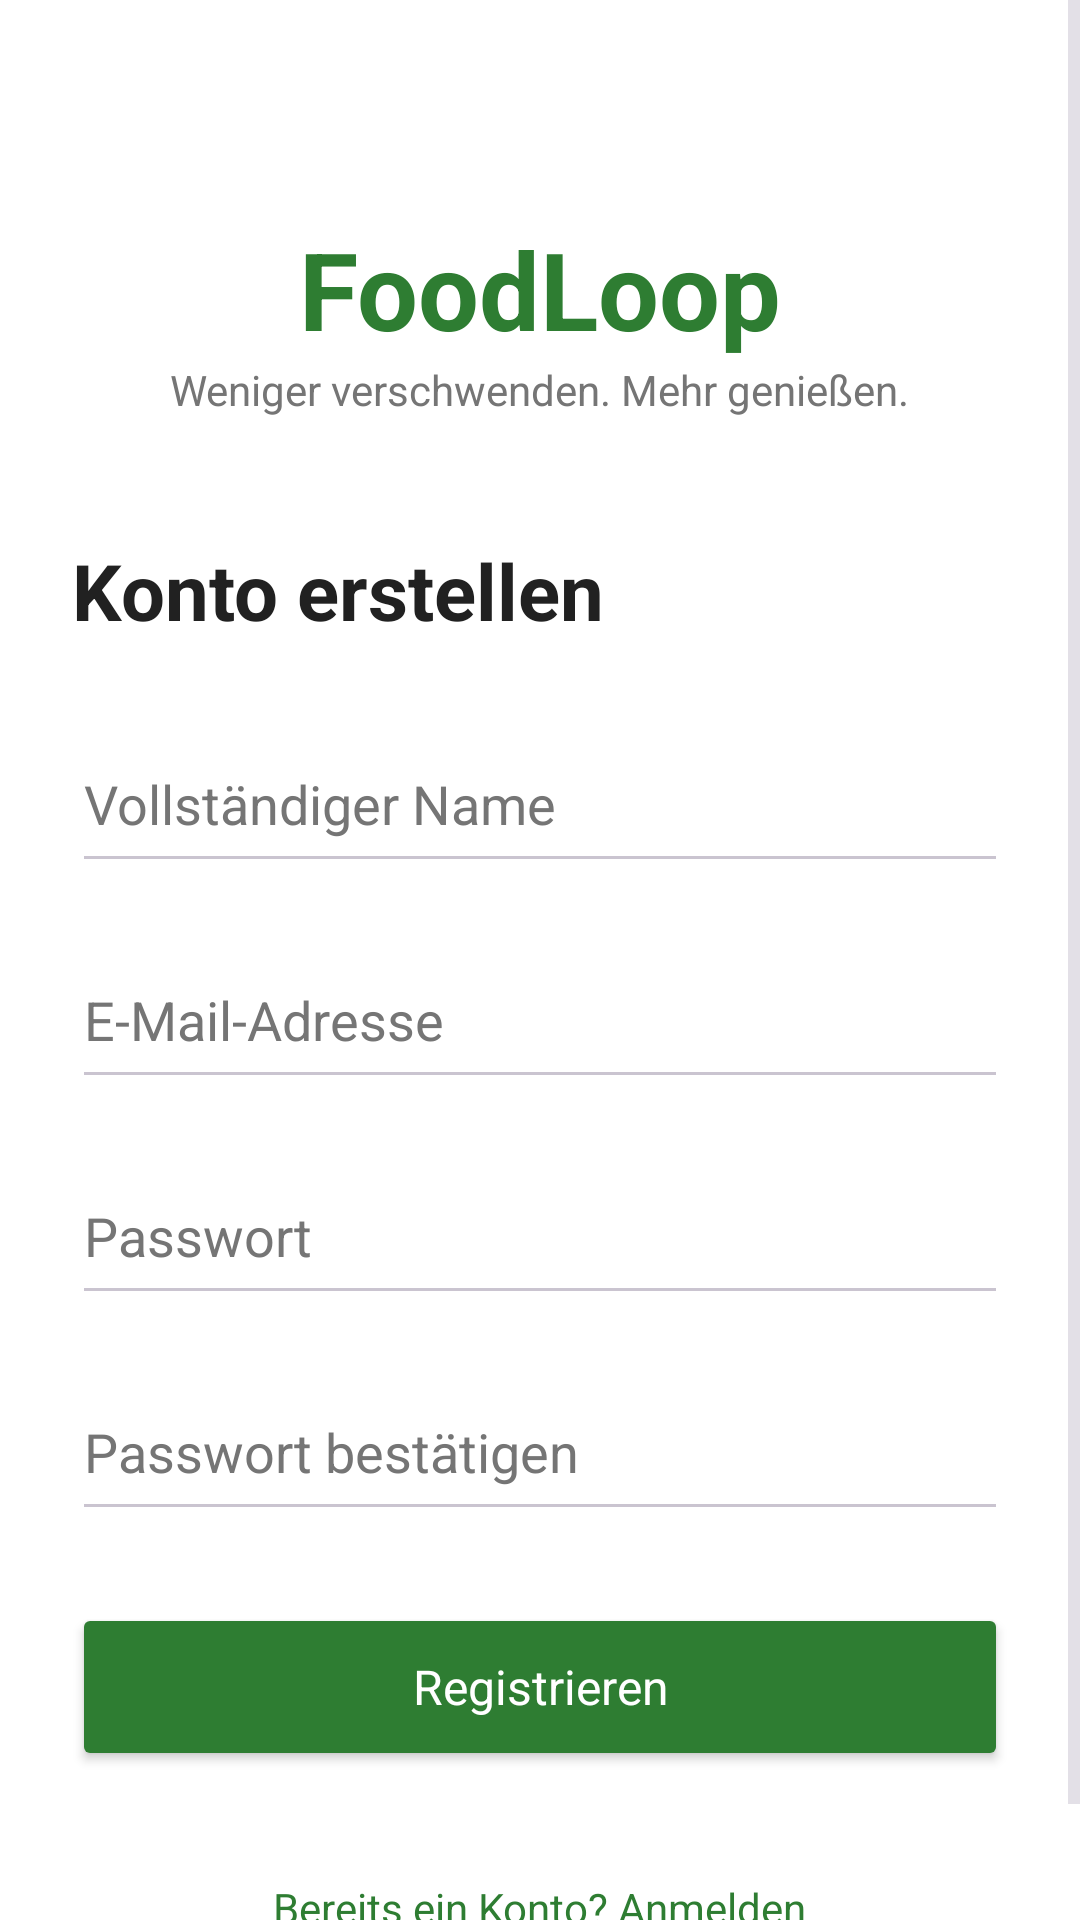

The Android layout XML behind this screen, and the referenced resources:
<!-- AndroidManifest.xml: application theme Theme.FoodLoop -->
<!-- res/layout/activity_register.xml -->
<?xml version="1.0" encoding="utf-8"?>
<ScrollView
    xmlns:android="http://schemas.android.com/apk/res/android"
    android:layout_width="match_parent"
    android:layout_height="match_parent"
    android:fillViewport="true"
    android:background="#FFFFFF">

    <LinearLayout
        android:layout_width="match_parent"
        android:layout_height="wrap_content"
        android:orientation="vertical"
        android:gravity="center_horizontal"
        android:padding="24dp">

        <TextView
            android:layout_width="wrap_content"
            android:layout_height="wrap_content"
            android:text="FoodLoop"
            android:textSize="36sp"
            android:textStyle="bold"
            android:textColor="#2E7D32"
            android:layout_marginTop="48dp"/>

        <TextView
            android:layout_width="wrap_content"
            android:layout_height="wrap_content"
            android:text="Weniger verschwenden. Mehr genießen."
            android:textSize="14sp"
            android:textColor="#757575"
            android:layout_marginBottom="40dp"/>

        <TextView
            android:layout_width="match_parent"
            android:layout_height="wrap_content"
            android:text="Konto erstellen"
            android:textSize="26sp"
            android:textStyle="bold"
            android:textColor="#212121"
            android:layout_marginBottom="24dp"/>

        <EditText
            android:id="@+id/etName"
            android:layout_width="match_parent"
            android:layout_height="56dp"
            android:hint="Vollständiger Name"
            android:inputType="textPersonName"
            android:textColor="#212121"
            android:textColorHint="#757575"
            android:layout_marginBottom="16dp"/>

        <EditText
            android:id="@+id/etEmail"
            android:layout_width="match_parent"
            android:layout_height="56dp"
            android:hint="E-Mail-Adresse"
            android:inputType="textEmailAddress"
            android:textColor="#212121"
            android:textColorHint="#757575"
            android:layout_marginBottom="16dp"/>

        <EditText
            android:id="@+id/etPassword"
            android:layout_width="match_parent"
            android:layout_height="56dp"
            android:hint="Passwort"
            android:inputType="textPassword"
            android:textColor="#212121"
            android:textColorHint="#757575"
            android:layout_marginBottom="16dp"/>

        <EditText
            android:id="@+id/etConfirmPassword"
            android:layout_width="match_parent"
            android:layout_height="56dp"
            android:hint="Passwort bestätigen"
            android:inputType="textPassword"
            android:textColor="#212121"
            android:textColorHint="#757575"
            android:layout_marginBottom="24dp"/>

        <Button
            android:id="@+id/btnRegister"
            android:layout_width="match_parent"
            android:layout_height="56dp"
            android:text="Registrieren"
            android:textColor="#FFFFFF"
            android:backgroundTint="#2E7D32"
            android:textSize="16sp"
            android:textAllCaps="false"/>

        <ProgressBar
            android:id="@+id/progressBar"
            android:layout_width="40dp"
            android:layout_height="40dp"
            android:layout_marginTop="16dp"
            android:visibility="gone"/>

        <TextView
            android:id="@+id/tvLogin"
            android:layout_width="wrap_content"
            android:layout_height="wrap_content"
            android:text="Bereits ein Konto? Anmelden"
            android:textColor="#2E7D32"
            android:textSize="14sp"
            android:layout_marginTop="24dp"
            android:padding="12dp"/>

    </LinearLayout>

</ScrollView>
<!-- resources referenced by this layout -->
<resources>
  <style name="Theme.FoodLoop" parent="Base.Theme.FoodLoop" />
  <style name="Base.Theme.FoodLoop" parent="Theme.Material3.Dark.NoActionBar">
  
          
  
          <item name="colorPrimary">
              @color/foodloop_primary
          </item>
  
          <item name="colorOnPrimary">
              @color/foodloop_on_primary
          </item>
  
          <item name="colorPrimaryContainer">
              @color/foodloop_container
          </item>
  
          <item name="colorOnPrimaryContainer">
              @color/foodloop_primary
          </item>
  
          
  
          <item name="colorSecondary">
              @color/foodloop_accent
          </item>
  
          <item name="colorOnSecondary">
              @color/foodloop_on_primary
          </item>
  
          <item name="colorSecondaryContainer">
              @color/foodloop_container
          </item>
  
          <item name="colorOnSecondaryContainer">
              @color/foodloop_text
          </item>
  
          
  
          <item name="colorSurface">
              @color/foodloop_surface
          </item>
  
          <item name="colorOnSurface">
              @color/foodloop_text
          </item>
  
          <item name="colorSurfaceVariant">
              @color/foodloop_surface_variant
          </item>
  
          <item name="colorOnSurfaceVariant">
              @color/foodloop_text_secondary
          </item>
  
          <item name="colorOutline">
              @color/foodloop_border
          </item>
  
          
  
          <item name="colorError">
              @color/foodloop_error
          </item>
  
          <item name="colorOnError">
              @color/foodloop_background
          </item>
  
          
  
          <item name="android:windowBackground">
              @color/foodloop_background
          </item>
  
          <item name="android:statusBarColor">
              @color/foodloop_background
          </item>
  
          <item name="android:navigationBarColor">
              @color/foodloop_background
          </item>
  
          <item name="android:windowLightStatusBar">
              false
          </item>
  
          <item name="android:windowLightNavigationBar">
              false
          </item>
  
          <item name="android:forceDarkAllowed">
              false
          </item>
  
          <item name="android:fontFamily">
              sans-serif
          </item>
  
      </style>
  <color name="foodloop_primary">#BCE78C</color>
  <color name="foodloop_on_primary">#14221B</color>
  <color name="foodloop_container">#354B3D</color>
  <color name="foodloop_accent">#E8C99A</color>
  <color name="foodloop_text">#F3F4EA</color>
  <color name="foodloop_surface">#20332A</color>
  <color name="foodloop_surface_variant">#2A4033</color>
  <color name="foodloop_text_secondary">#A4B5A8</color>
  <color name="foodloop_border">#405548</color>
  <color name="foodloop_error">#F28B82</color>
  <color name="foodloop_background">#14221B</color>
</resources>
